7-way image classification set "dataset" from GitHub (SachinSB06/UAQE); label vocabulary: solder bridge, clean - no defect, cmp, crack, open solder joint, solder particle, via defect.

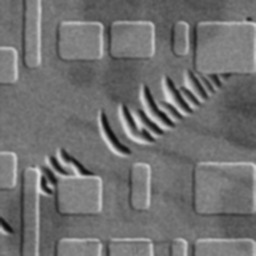
Label: cmp

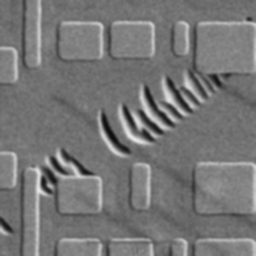
Label: cmp

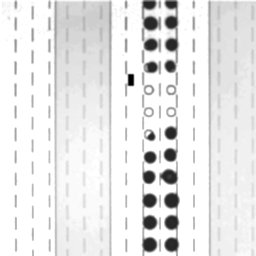
Label: open solder joint

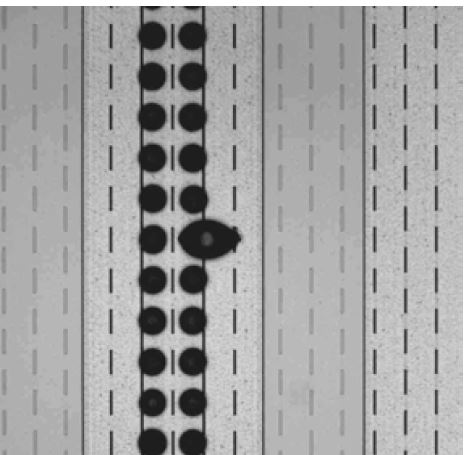
Label: solder particle

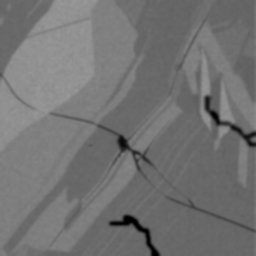
Label: crack

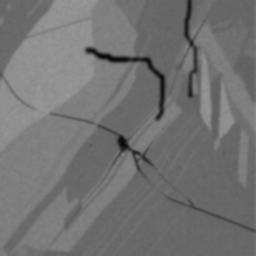
Label: crack
